Photos from the image-classification dataset "DragonFruit_Training" in the GitHub repository Atharva2645/Agrisense-main. Its 3 classes are: grade A, grade B, grade C.

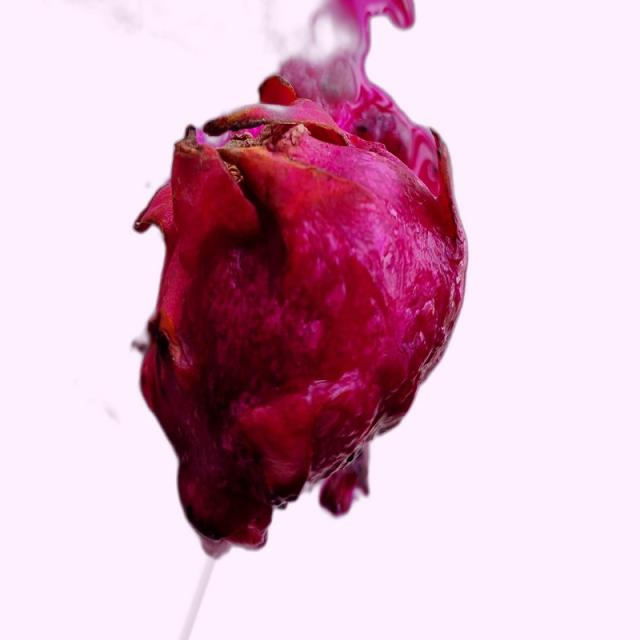
Label: grade B

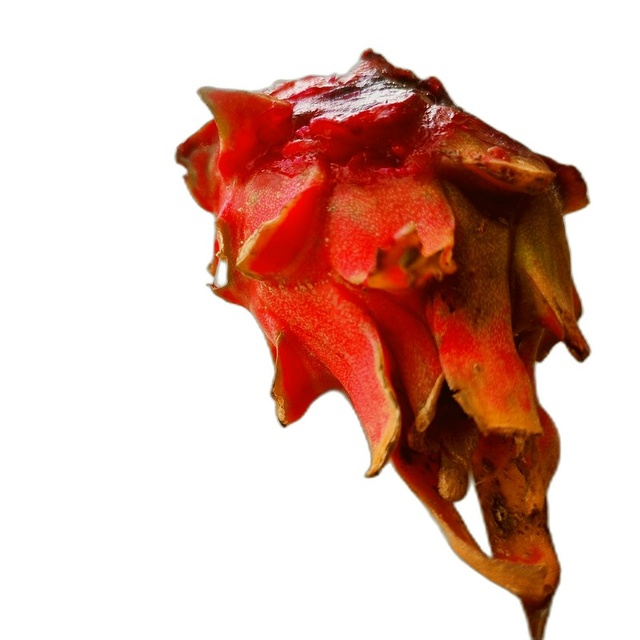
Label: grade C

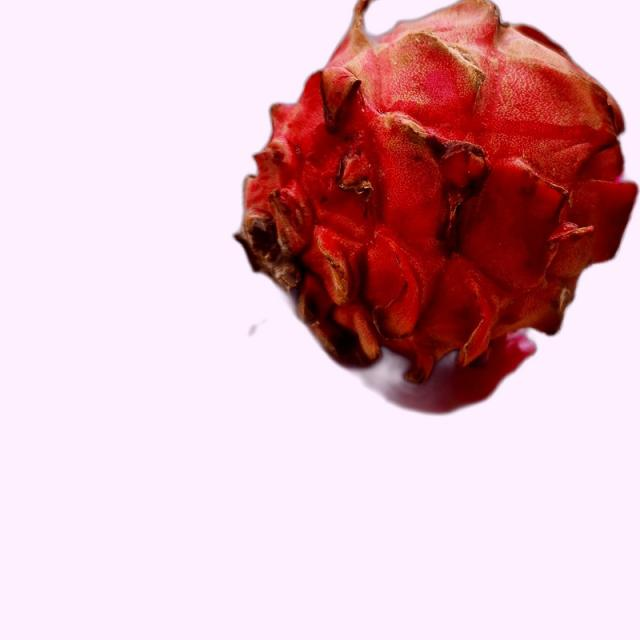
Label: grade B

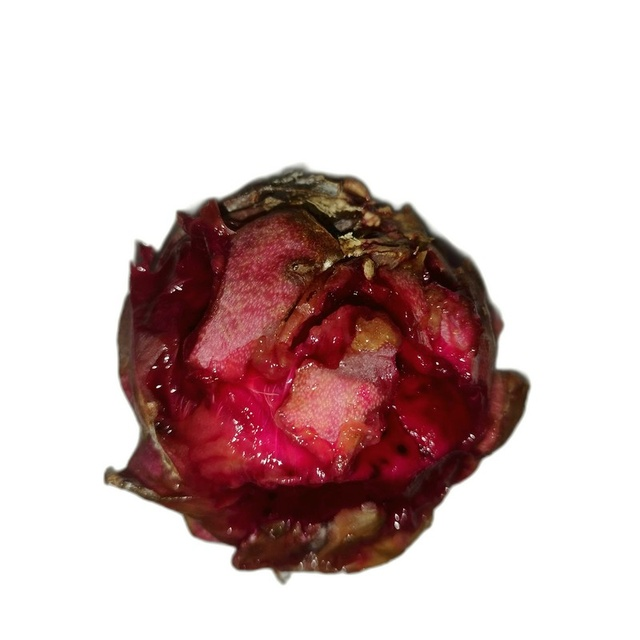
Label: grade C

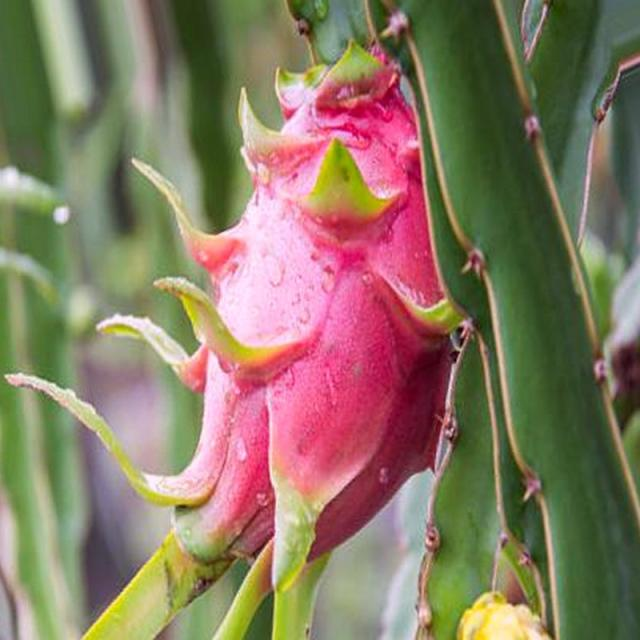
Label: grade A

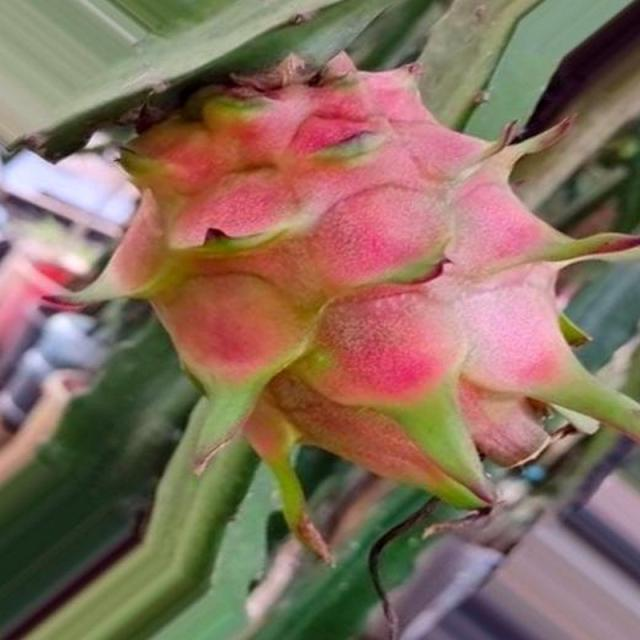
Label: grade A
